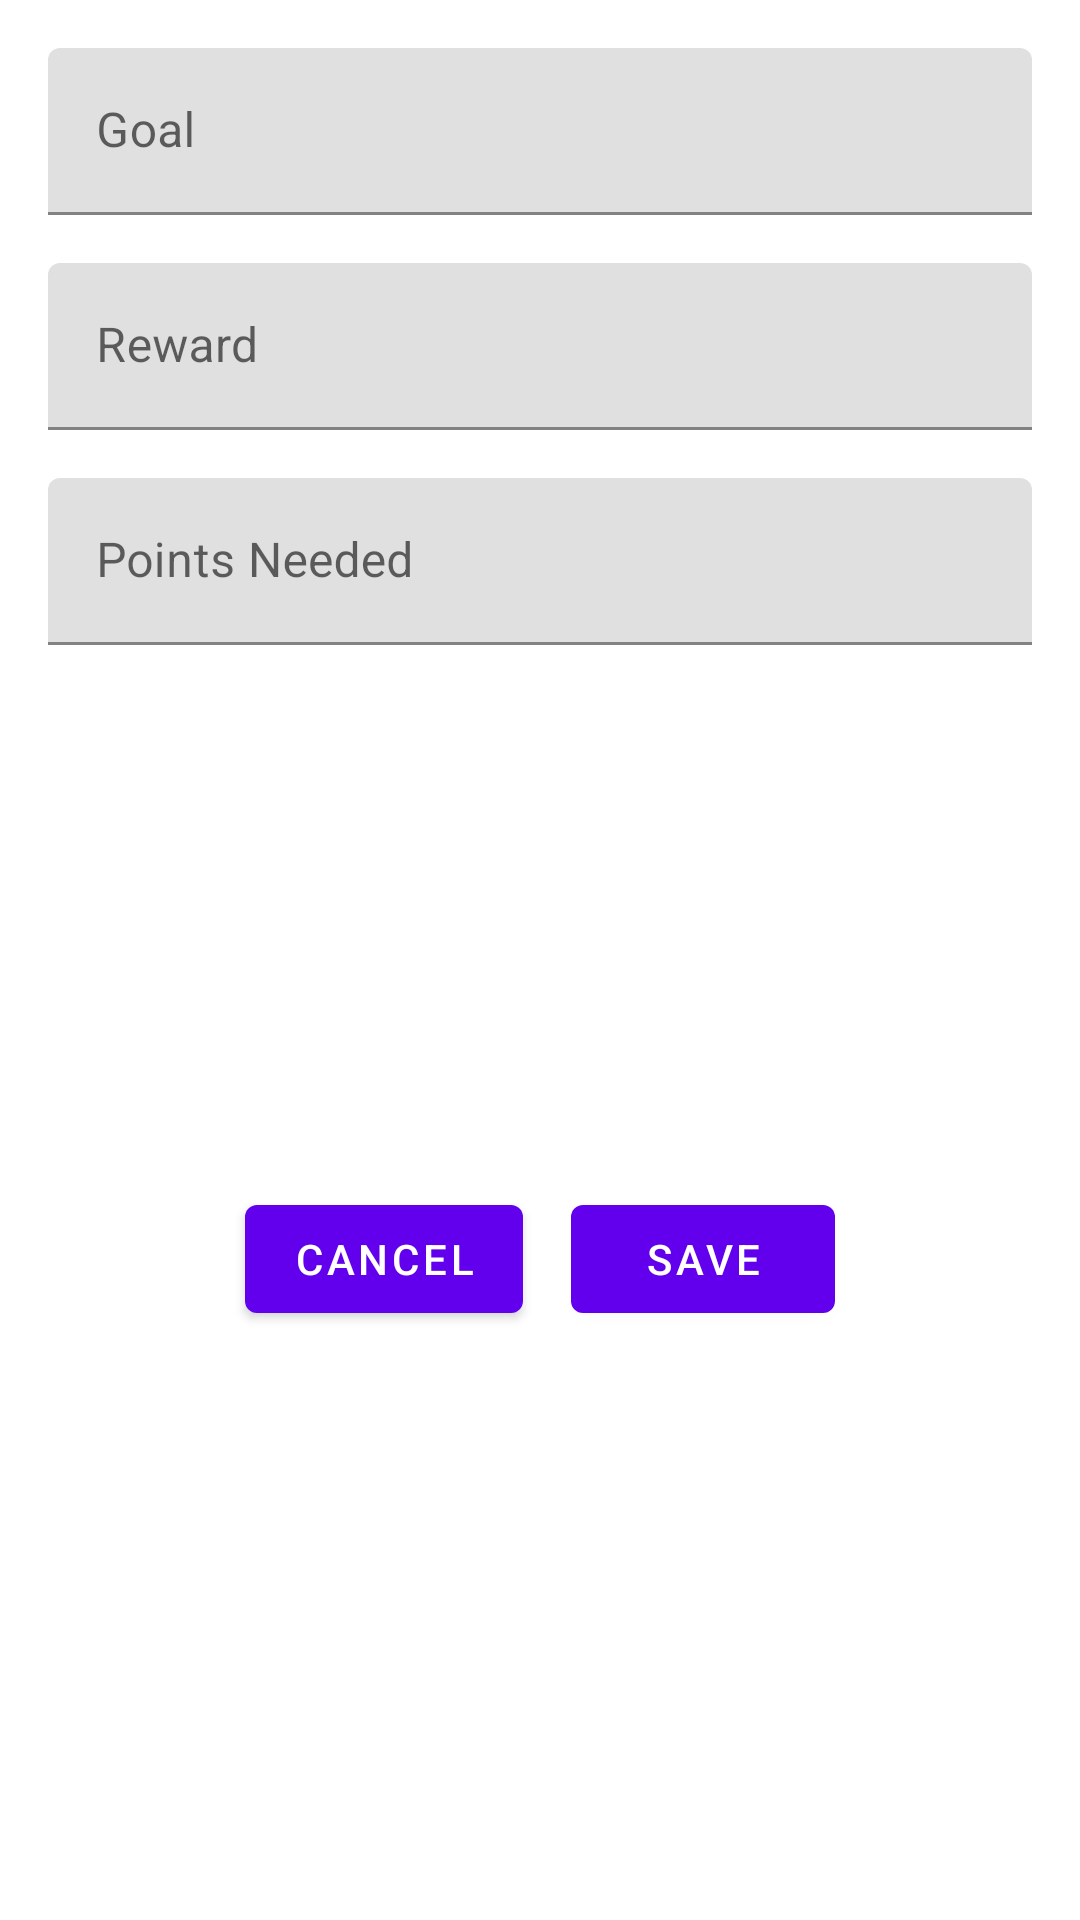

Android layout source for this screen:
<!-- AndroidManifest.xml: application theme Theme.RewardTracker -->
<!-- res/layout/fragment_add_goal.xml -->
<?xml version="1.0" encoding="utf-8"?>
<androidx.constraintlayout.widget.ConstraintLayout
    xmlns:android="http://schemas.android.com/apk/res/android"
    xmlns:app="http://schemas.android.com/apk/res-auto"
    xmlns:tools="http://schemas.android.com/tools"
    android:layout_width="match_parent"
    android:layout_height="match_parent"
    tools:context=".ui.AddGoalFragment"
    android:layout_margin="16dp"
    android:padding="16dp">

    <com.google.android.material.textfield.TextInputLayout
        android:id="@+id/goal_label"
        android:layout_width="match_parent"
        android:layout_height="wrap_content"
        android:hint="@string/goal"
        app:layout_constraintStart_toStartOf="parent"
        app:layout_constraintTop_toTopOf="parent" >
        <com.google.android.material.textfield.TextInputEditText
            android:id="@+id/goal_input"
            android:layout_height="match_parent"
            android:layout_width="match_parent"
            android:inputType="text"
            android:singleLine="true"/>
    </com.google.android.material.textfield.TextInputLayout>

    <com.google.android.material.textfield.TextInputLayout
        android:id="@+id/Reward_label"
        android:layout_width="match_parent"
        android:layout_height="wrap_content"
        android:hint="@string/reward"
        android:layout_marginTop="16dp"
        app:layout_constraintStart_toStartOf="parent"
        app:layout_constraintTop_toBottomOf="@id/goal_label" >
        <com.google.android.material.textfield.TextInputEditText
            android:id="@+id/reward_input"
            android:layout_height="match_parent"
            android:layout_width="match_parent"
            android:inputType="text"
            android:singleLine="true"/>
    </com.google.android.material.textfield.TextInputLayout>

    <com.google.android.material.textfield.TextInputLayout
        android:id="@+id/points_needed_label"
        android:layout_width="match_parent"
        android:layout_height="wrap_content"
        android:hint="@string/points_needed_amount"
        android:layout_marginTop="16dp"
        app:layout_constraintStart_toStartOf="parent"
        app:layout_constraintTop_toBottomOf="@id/Reward_label" >
        <com.google.android.material.textfield.TextInputEditText
            android:id="@+id/points_needed_input"
            android:layout_height="match_parent"
            android:layout_width="match_parent"
            android:inputType="number"
            android:singleLine="true"/>
    </com.google.android.material.textfield.TextInputLayout>

    <LinearLayout
        android:layout_width="match_parent"
        android:layout_height="wrap_content"
        android:orientation="horizontal"
        app:layout_constraintTop_toBottomOf="@id/points_needed_label"
        app:layout_constraintBottom_toBottomOf="parent"
        app:layout_constraintStart_toStartOf="parent"
        app:layout_constraintEnd_toEndOf="parent"
        android:gravity="center">

        <com.google.android.material.button.MaterialButton
            android:id="@+id/cancel_button"
            android:layout_width="wrap_content"
            android:layout_height="wrap_content"
            android:layout_marginEnd="8dp"
            android:text="@string/cancel" />

        <com.google.android.material.button.MaterialButton
            android:id="@+id/save_btn"
            android:layout_width="wrap_content"
            android:layout_height="wrap_content"
            android:text="@string/save"
            android:layout_marginStart="8dp" />

    </LinearLayout>

</androidx.constraintlayout.widget.ConstraintLayout>
<!-- resources referenced by this layout -->
<resources>
  <string name="cancel">Cancel</string>
  <string name="goal">Goal</string>
  <string name="points_needed_amount">Points Needed</string>
  <string name="reward">Reward</string>
  <string name="save">Save</string>
  <style name="Theme.RewardTracker" parent="Theme.MaterialComponents.DayNight.DarkActionBar">
          
          <item name="colorPrimary">@color/purple_500</item>
          <item name="colorPrimaryVariant">@color/purple_700</item>
          <item name="colorOnPrimary">@color/white</item>
          
          <item name="colorSecondary">@color/teal_200</item>
          <item name="colorSecondaryVariant">@color/teal_700</item>
          <item name="colorOnSecondary">@color/black</item>
          
          <item name="android:statusBarColor" tools:targetApi="l">?attr/colorPrimaryVariant</item>
          
          <item name="colorAccent">@color/purple_700</item>
      </style>
  <!-- not gathered from this repository: default colours our renderer supplied (Android Studio template values) -->
  <color name="purple_500">#FF6200EE</color>
  <color name="purple_700">#FF3700B3</color>
  <color name="teal_200">#FF03DAC5</color>
  <color name="teal_700">#FF018786</color>
  <color name="black">#FF000000</color>
  <color name="white">#FFFFFFFF</color>
</resources>
